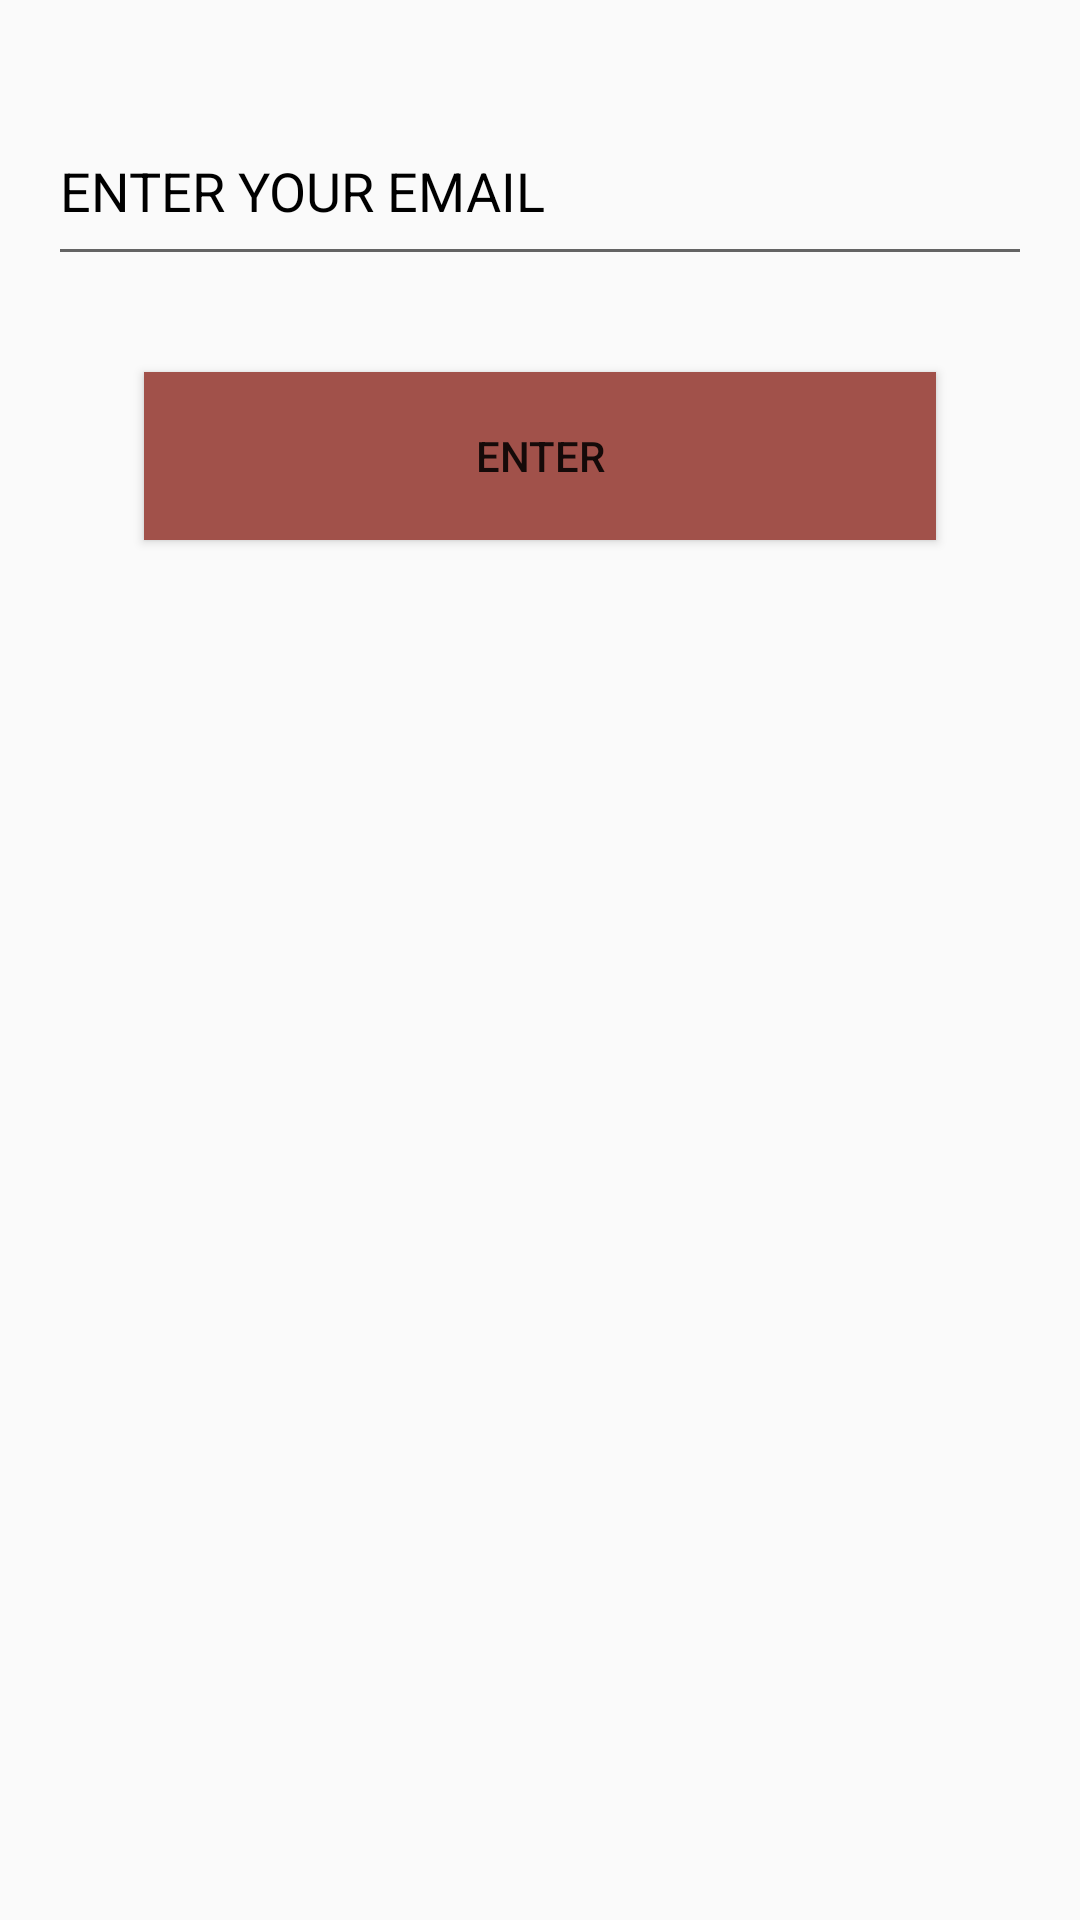

Here is an Android app screen rendered from its layout file. Give the layout XML and the strings, colors and styles it references.
<!-- AndroidManifest.xml: application theme AppTheme -->
<!-- res/layout/activity_forg.xml -->
<?xml version="1.0" encoding="utf-8"?>
<LinearLayout xmlns:android="http://schemas.android.com/apk/res/android"
    xmlns:app="http://schemas.android.com/apk/res-auto"
    xmlns:tools="http://schemas.android.com/tools"
    android:layout_width="match_parent"
    android:layout_height="match_parent"
    android:orientation="vertical"
    android:background="@drawable/cofcolor"
    android:padding="16dp"
    tools:context=".forg">
    <EditText
        android:id="@+id/emailfrog"
        android:layout_width="match_parent"
        android:layout_height="60dp"
        android:layout_marginTop="16dp"
        android:ems="10"
        android:hint="@string/enter_your_email"
        android:inputType="textEmailAddress"
        android:maxLines="1"
        android:textColorHint="@android:color/black" />
    <Button
        android:layout_width="match_parent"
        android:layout_height="56dp"
        android:layout_margin="32dp"
        android:onClick="enter"
        android:background="#FFA1514A"
        android:text="@string/enter" />
    <TextView
        android:id="@+id/txtcode"
        android:layout_width="match_parent"
        android:layout_height="match_parent"
        android:gravity="center"
        android:textColor="@android:color/black"
        android:textSize="30sp"
       />
</LinearLayout>
<!-- resources referenced by this layout -->
<resources>
  <string name="enter">ENTER</string>
  <string name="enter_your_email">ENTER YOUR EMAIL</string>
  <style name="AppTheme" parent="Theme.AppCompat.Light.DarkActionBar">
          
          <item name="colorPrimary">@color/colorPrimary</item>
          <item name="colorPrimaryDark">@color/colorPrimaryDark</item>
          <item name="colorAccent">@color/colorAccent</item>
      </style>
  <color name="colorPrimary">#FFB77948</color>
  <color name="colorPrimaryDark">#FF613F24</color>
  <color name="colorAccent">#f15e17</color>
</resources>
